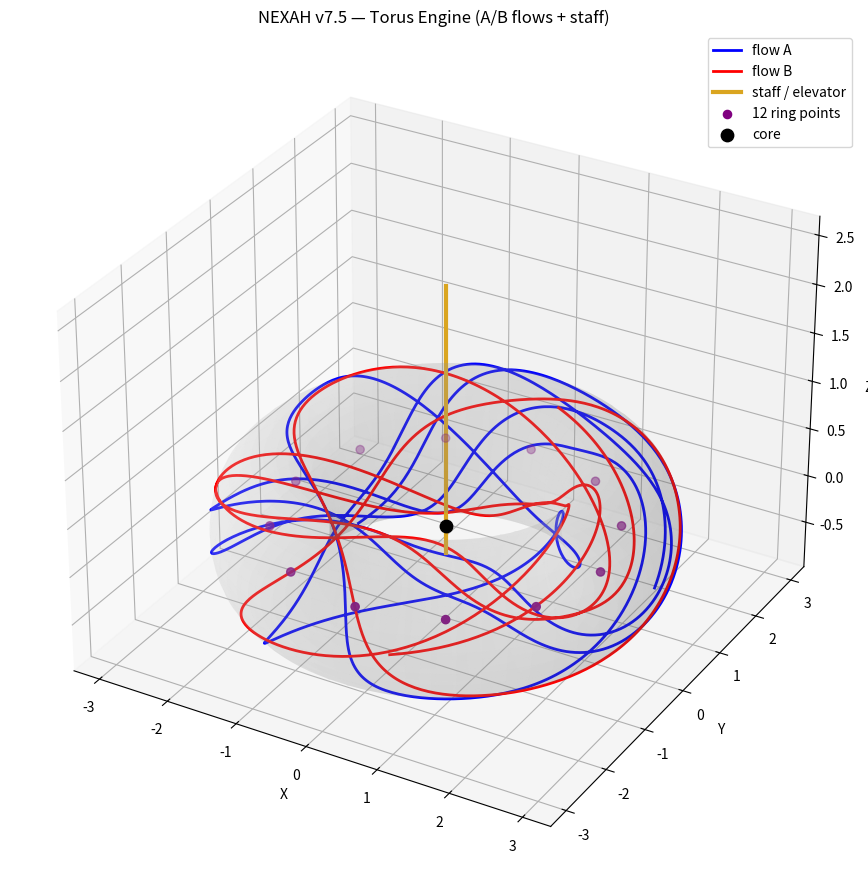
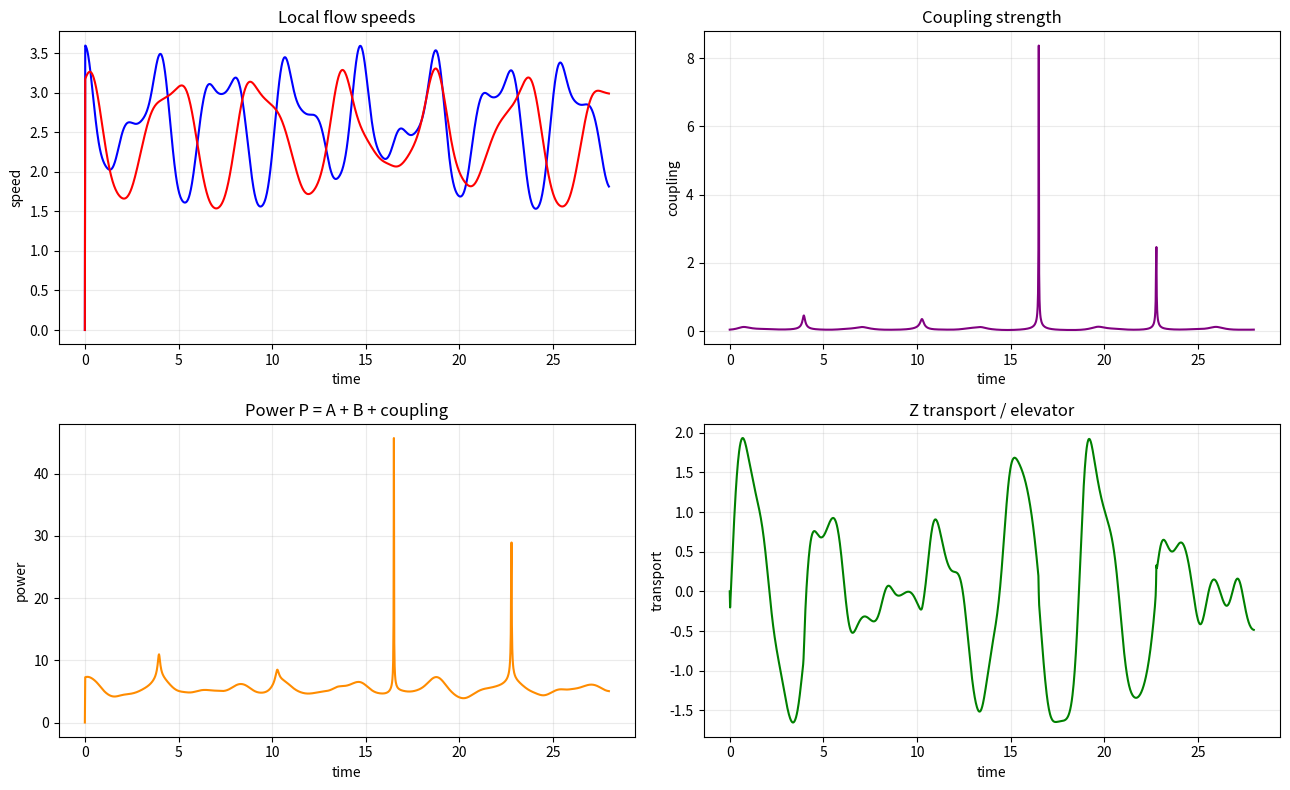
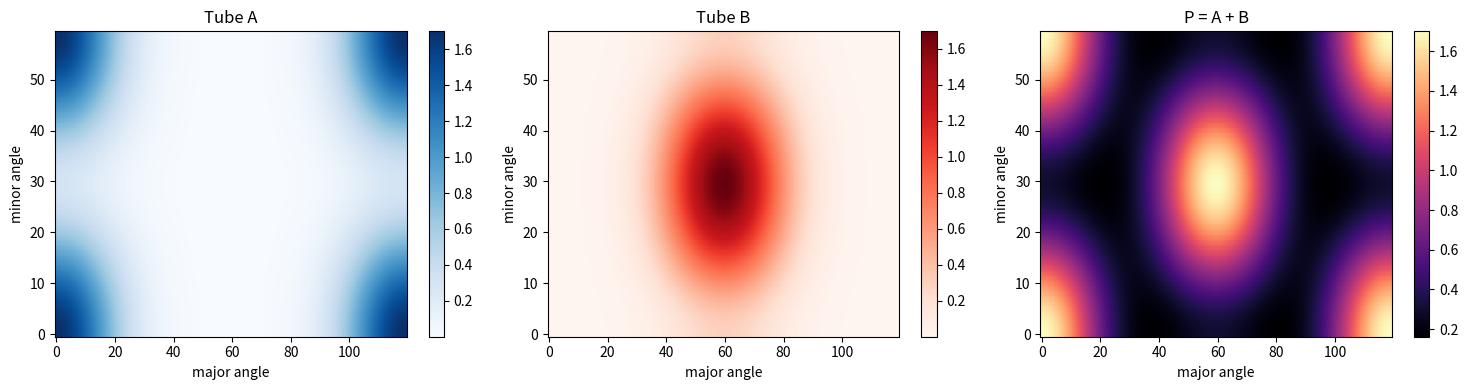
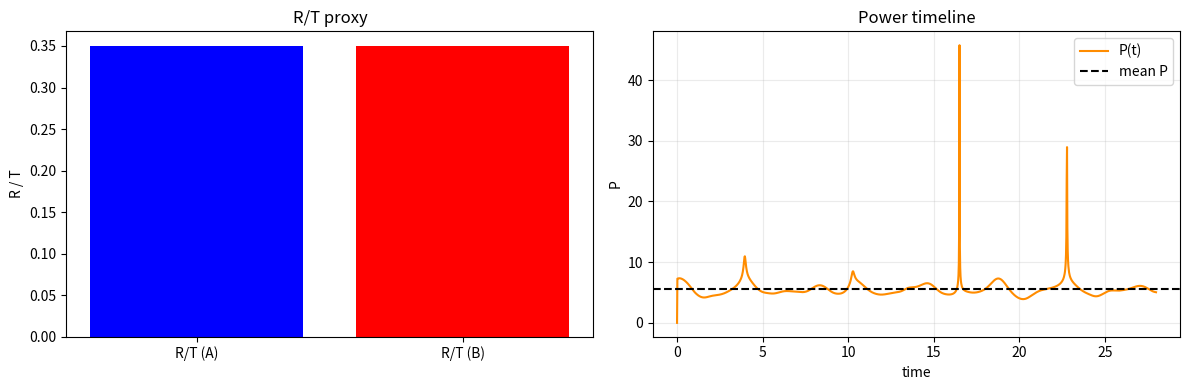
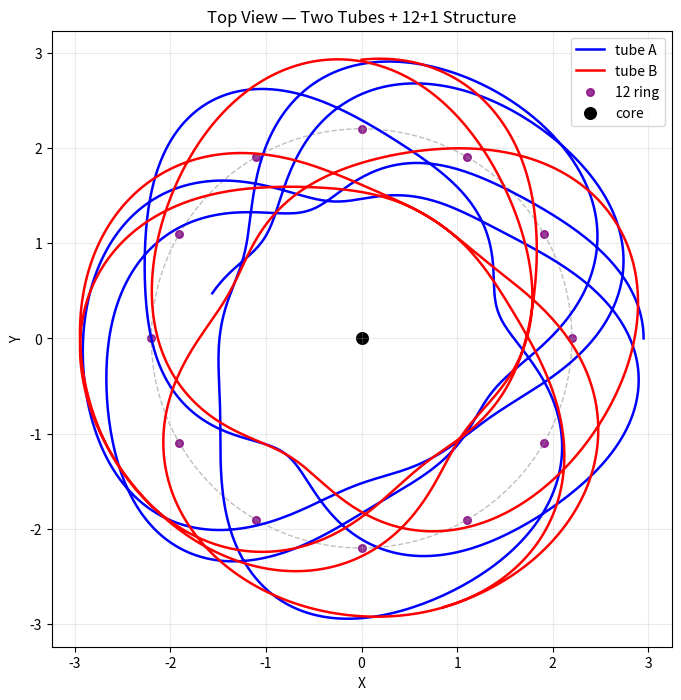

These figures' Python source, in order:
import numpy as np
import matplotlib.pyplot as plt
from mpl_toolkits.mplot3d import Axes3D

# ============================================================
# NEXAH v7.5 — Torus Engine
# A/B Flows + Z Transport + Power Field
# ============================================================

# ------------------------------------------------------------
# PARAMETERS
# ------------------------------------------------------------
R = 2.2          # major radius
r = 0.75         # minor radius
omega_A = 1.0
omega_B = -1.0   # opposite direction
phi_shift = np.pi / 2.0

steps = 1400
dt = 0.02

# coupling / transport
coupling_strength = 0.18
z_gain = 0.22
power_gain = 1.0

# torus mesh
nu = 120
nv = 60

u = np.linspace(0, 2*np.pi, nu)
v = np.linspace(0, 2*np.pi, nv)
U, V = np.meshgrid(u, v)

# ------------------------------------------------------------
# TORUS GEOMETRY
# ------------------------------------------------------------
def torus_xyz(theta, phi, R=R, r=r):
    x = (R + r * np.cos(theta)) * np.cos(phi)
    y = (R + r * np.cos(theta)) * np.sin(phi)
    z = r * np.sin(theta)
    return x, y, z

def torus_surface(U, V, R=R, r=r):
    X = (R + r * np.cos(V)) * np.cos(U)
    Y = (R + r * np.cos(V)) * np.sin(U)
    Z = r * np.sin(V)
    return X, Y, Z

# ------------------------------------------------------------
# FLOW SYSTEM
# ------------------------------------------------------------
def flow_A(t):
    """
    Flow A: major forward, minor oscillatory
    """
    phi = omega_A * t
    theta = 1.7 * t + 0.35 * np.sin(3.0 * t)
    return theta, phi

def flow_B(t):
    """
    Flow B: counter-rotating / phase-shifted
    """
    phi = omega_B * t + phi_shift
    theta = -1.35 * t + 0.28 * np.cos(2.4 * t + 0.4)
    return theta, phi

def local_velocity(theta_prev, phi_prev, theta_now, phi_now, dt):
    dtheta = (theta_now - theta_prev) / dt
    dphi = (phi_now - phi_prev) / dt
    # geometric proxy: combine major/minor angular motion
    speed = np.sqrt((r * dtheta)**2 + ((R + r*np.cos(theta_now)) * dphi)**2)
    return speed, dtheta, dphi

# ------------------------------------------------------------
# POWER / TRANSPORT
# ------------------------------------------------------------
def compute_power(vA, vB, coupling):
    """
    Combined power:
    P = A + B + coupling term
    """
    return power_gain * (vA + vB + coupling * vA * vB)

def compute_z_transport(zA, zB, power):
    """
    Elevator / axial transport:
    stronger when A/B differ in z but power remains high
    """
    return z_gain * power * (zA - zB)

# ------------------------------------------------------------
# SIMULATION
# ------------------------------------------------------------
times = np.arange(steps) * dt

trajA = []
trajB = []

power_hist = []
z_transport_hist = []
vA_hist = []
vB_hist = []
coupling_hist = []

thetaA_prev, phiA_prev = flow_A(0.0)
thetaB_prev, phiB_prev = flow_B(0.0)

for i, t in enumerate(times):
    thetaA, phiA = flow_A(t)
    thetaB, phiB = flow_B(t)

    xA, yA, zA = torus_xyz(thetaA, phiA)
    xB, yB, zB = torus_xyz(thetaB, phiB)

    trajA.append((xA, yA, zA))
    trajB.append((xB, yB, zB))

    if i == 0:
        vA, dthetaA, dphiA = 0.0, 0.0, 0.0
        vB, dthetaB, dphiB = 0.0, 0.0, 0.0
    else:
        vA, dthetaA, dphiA = local_velocity(thetaA_prev, phiA_prev, thetaA, phiA, dt)
        vB, dthetaB, dphiB = local_velocity(thetaB_prev, phiB_prev, thetaB, phiB, dt)

    # coupling proxy: closeness on torus
    dist = np.sqrt((xA - xB)**2 + (yA - yB)**2 + (zA - zB)**2)
    coupling = coupling_strength / (dist + 1e-3)

    P = compute_power(vA, vB, coupling)
    ZT = compute_z_transport(zA, zB, P)

    vA_hist.append(vA)
    vB_hist.append(vB)
    coupling_hist.append(coupling)
    power_hist.append(P)
    z_transport_hist.append(ZT)

    thetaA_prev, phiA_prev = thetaA, phiA
    thetaB_prev, phiB_prev = thetaB, phiB

trajA = np.array(trajA)
trajB = np.array(trajB)
power_hist = np.array(power_hist)
z_transport_hist = np.array(z_transport_hist)
vA_hist = np.array(vA_hist)
vB_hist = np.array(vB_hist)
coupling_hist = np.array(coupling_hist)

# combined axis path (staff / elevator)
axis_z = np.cumsum(z_transport_hist) * dt
axis_x = np.zeros_like(axis_z)
axis_y = np.zeros_like(axis_z)

# ------------------------------------------------------------
# 12 + 1 RING POINTS
# ------------------------------------------------------------
ring_angles = np.linspace(0, 2*np.pi, 12, endpoint=False)
ring_points = []
for ang in ring_angles:
    xr = (R + 0.0) * np.cos(ang)
    yr = (R + 0.0) * np.sin(ang)
    zr = 0.0
    ring_points.append((xr, yr, zr))
ring_points = np.array(ring_points)
core_point = np.array([0.0, 0.0, 0.0])

# ------------------------------------------------------------
# POWER FIELD ON TORUS
# ------------------------------------------------------------
def torus_power_field(U, V):
    """
    Static field over torus:
    uses two tube-like channels A and B
    """
    # channel A centered at phase 0
    A = np.exp(-((np.angle(np.exp(1j*U)))**2) / 1.2) * (1.0 + 0.7*np.cos(V))
    # channel B shifted
    U2 = np.angle(np.exp(1j*(U - np.pi)))
    B = np.exp(-(U2**2) / 1.2) * (1.0 - 0.7*np.cos(V))
    P = A + B
    return P, A, B

Pfield, Afield, Bfield = torus_power_field(U, V)
Xt, Yt, Zt = torus_surface(U, V)

# ------------------------------------------------------------
# PLOT 1 — TORUS + A/B FLOWS + STAFF
# ------------------------------------------------------------
fig = plt.figure(figsize=(11, 9))
ax = fig.add_subplot(111, projection='3d')

ax.plot_surface(Xt, Yt, Zt, rstride=2, cstride=2, alpha=0.14, linewidth=0, color='lightgray')
ax.plot(trajA[:,0], trajA[:,1], trajA[:,2], color='blue', lw=2.0, label='flow A')
ax.plot(trajB[:,0], trajB[:,1], trajB[:,2], color='red', lw=2.0, label='flow B')

# central elevator / staff
zline = np.linspace(axis_z.min(), axis_z.max(), 200)
ax.plot(np.zeros_like(zline), np.zeros_like(zline), zline, color='goldenrod', lw=3, label='staff / elevator')

# 12 + 1
ax.scatter(ring_points[:,0], ring_points[:,1], ring_points[:,2], color='purple', s=35, label='12 ring points')
ax.scatter(core_point[0], core_point[1], core_point[2], color='black', s=80, label='core')

ax.set_title("NEXAH v7.5 — Torus Engine (A/B flows + staff)")
ax.set_xlabel("X")
ax.set_ylabel("Y")
ax.set_zlabel("Z")
ax.legend()
plt.tight_layout()
plt.show()

# ------------------------------------------------------------
# PLOT 2 — POWER / TRANSPORT TIMELINES
# ------------------------------------------------------------
fig, axs = plt.subplots(2, 2, figsize=(13, 8))

axs[0,0].plot(times, vA_hist, color='blue')
axs[0,0].plot(times, vB_hist, color='red')
axs[0,0].set_title("Local flow speeds")
axs[0,0].set_xlabel("time")
axs[0,0].set_ylabel("speed")
axs[0,0].grid(True, alpha=0.25)

axs[0,1].plot(times, coupling_hist, color='purple')
axs[0,1].set_title("Coupling strength")
axs[0,1].set_xlabel("time")
axs[0,1].set_ylabel("coupling")
axs[0,1].grid(True, alpha=0.25)

axs[1,0].plot(times, power_hist, color='darkorange')
axs[1,0].set_title("Power P = A + B + coupling")
axs[1,0].set_xlabel("time")
axs[1,0].set_ylabel("power")
axs[1,0].grid(True, alpha=0.25)

axs[1,1].plot(times, z_transport_hist, color='green')
axs[1,1].set_title("Z transport / elevator")
axs[1,1].set_xlabel("time")
axs[1,1].set_ylabel("transport")
axs[1,1].grid(True, alpha=0.25)

plt.tight_layout()
plt.show()

# ------------------------------------------------------------
# PLOT 3 — POWER FIELD ON TORUS (FLATTENED)
# ------------------------------------------------------------
fig, axs = plt.subplots(1, 3, figsize=(15, 4))

im0 = axs[0].imshow(Afield, origin='lower', aspect='auto', cmap='Blues')
axs[0].set_title("Tube A")
axs[0].set_xlabel("major angle")
axs[0].set_ylabel("minor angle")
plt.colorbar(im0, ax=axs[0])

im1 = axs[1].imshow(Bfield, origin='lower', aspect='auto', cmap='Reds')
axs[1].set_title("Tube B")
axs[1].set_xlabel("major angle")
axs[1].set_ylabel("minor angle")
plt.colorbar(im1, ax=axs[1])

im2 = axs[2].imshow(Pfield, origin='lower', aspect='auto', cmap='magma')
axs[2].set_title("P = A + B")
axs[2].set_xlabel("major angle")
axs[2].set_ylabel("minor angle")
plt.colorbar(im2, ax=axs[2])

plt.tight_layout()
plt.show()

# ------------------------------------------------------------
# PLOT 4 — R/T and POWER RELATION
# ------------------------------------------------------------
T_major_A = 2*np.pi / abs(omega_A)
T_major_B = 2*np.pi / abs(omega_B)

RT_A = R / T_major_A
RT_B = R / T_major_B

fig, axs = plt.subplots(1, 2, figsize=(12, 4))

axs[0].bar(["R/T (A)", "R/T (B)"], [RT_A, RT_B], color=["blue", "red"])
axs[0].set_title("R/T proxy")
axs[0].set_ylabel("R / T")

axs[1].plot(times, power_hist, color='darkorange', label='P(t)')
axs[1].axhline(np.mean(power_hist), color='black', linestyle='--', label='mean P')
axs[1].set_title("Power timeline")
axs[1].set_xlabel("time")
axs[1].set_ylabel("P")
axs[1].legend()
axs[1].grid(True, alpha=0.25)

plt.tight_layout()
plt.show()

# ------------------------------------------------------------
# PLOT 5 — TOP VIEW (TWO TUBES INSIDE TORUS)
# ------------------------------------------------------------
plt.figure(figsize=(8, 8))
plt.plot(trajA[:,0], trajA[:,1], color='blue', lw=1.8, label='tube A')
plt.plot(trajB[:,0], trajB[:,1], color='red', lw=1.8, label='tube B')
plt.scatter(ring_points[:,0], ring_points[:,1], color='purple', s=30, alpha=0.8, label='12 ring')
plt.scatter(0, 0, color='black', s=70, label='core')
circle = plt.Circle((0, 0), R, color='gray', fill=False, linestyle='--', alpha=0.5)
plt.gca().add_artist(circle)
plt.axis('equal')
plt.grid(True, alpha=0.25)
plt.xlabel("X")
plt.ylabel("Y")
plt.title("Top View — Two Tubes + 12+1 Structure")
plt.legend()
plt.show()

# ------------------------------------------------------------
# SUMMARY
# ------------------------------------------------------------
print("\n=== NEXAH v7.5 Summary ===")
print("R =", R, "r =", r)
print("T_major_A =", T_major_A, "T_major_B =", T_major_B)
print("R/T A =", RT_A, "R/T B =", RT_B)
print("Power min/max/mean =", float(np.min(power_hist)), float(np.max(power_hist)), float(np.mean(power_hist)))
print("Z transport min/max/mean =", float(np.min(z_transport_hist)), float(np.max(z_transport_hist)), float(np.mean(z_transport_hist)))
print("Mean coupling =", float(np.mean(coupling_hist)))
print("12+1 structure =", len(ring_points), "+ 1 core")
